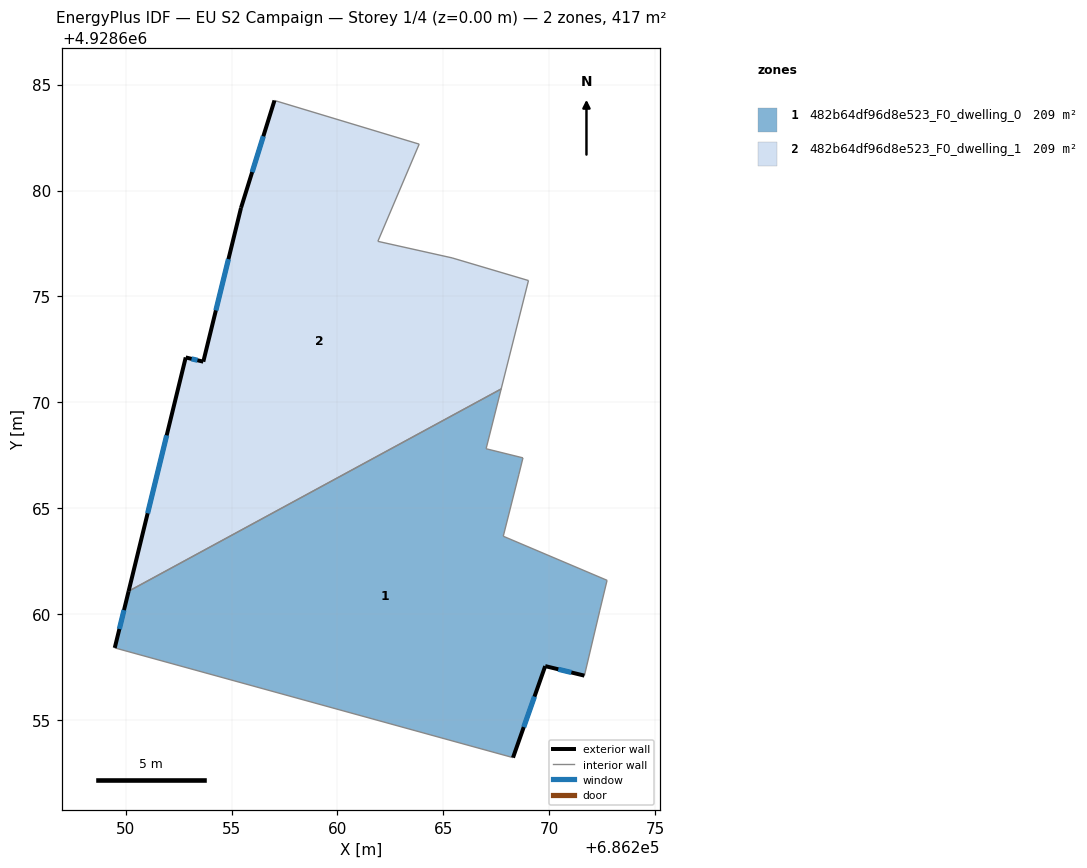
=== STOREY PLAN SPEC (per zone: floor XY polygon, exterior-wall plan segments, windows/doors) ===
zone 1: 482b64df96d8e523_F0_dwelling_0  (208.5 m²)
  floor: (686267.73, 4928670.63) (686267.02, 4928667.81) (686268.76, 4928667.38) (686268.57, 4928666.61) (686267.83, 4928663.68) (686272.73, 4928661.60) (686272.39, 4928660.19) (686271.66, 4928657.10) (686269.81, 4928657.55) (686268.29, 4928653.23) (686249.49, 4928658.41) (686250.14, 4928661.09)
  exterior wall: (686269.81, 4928657.55) – (686271.66, 4928657.10)  [1.9 m]
    window: (686270.42, 4928657.40) – (686271.04, 4928657.25)  [0.6 m²]
  exterior wall: (686268.29, 4928653.23) – (686269.81, 4928657.55)  [4.6 m]
    window: (686268.79, 4928654.67) – (686269.30, 4928656.11)  [1.5 m²]
  exterior wall: (686250.14, 4928661.09) – (686249.49, 4928658.41)  [2.8 m]
    window: (686249.92, 4928660.20) – (686249.71, 4928659.30)  [0.9 m²]
  interior walls: 9
zone 2: 482b64df96d8e523_F0_dwelling_1  (208.5 m²)
  floor: (686263.86, 4928682.19) (686261.91, 4928677.60) (686265.41, 4928676.82) (686269.02, 4928675.75) (686267.73, 4928670.63) (686250.14, 4928661.09) (686252.84, 4928672.12) (686253.67, 4928671.92) (686255.45, 4928679.18) (686257.03, 4928684.25)
  exterior wall: (686252.84, 4928672.12) – (686250.14, 4928661.09)  [11.4 m]
    window: (686251.94, 4928668.44) – (686251.04, 4928664.76)  [3.8 m²]
  exterior wall: (686253.67, 4928671.92) – (686252.84, 4928672.12)  [0.9 m]
    window: (686253.39, 4928671.99) – (686253.11, 4928672.06)  [0.3 m²]
  exterior wall: (686255.45, 4928679.18) – (686253.67, 4928671.92)  [7.5 m]
    window: (686254.85, 4928676.76) – (686254.26, 4928674.34)  [2.5 m²]
  exterior wall: (686257.03, 4928684.25) – (686255.45, 4928679.18)  [5.3 m]
    window: (686256.50, 4928682.56) – (686255.97, 4928680.87)  [1.8 m²]
  interior walls: 6

=== DERIVED (storey summary) ===
Building: EU S2 Campaign
Storey: 1 of 4  (floor level z = 0.00 m)
Storey gross floor area: 417.1 m²
Zones on this storey: 2
  - 482b64df96d8e523_F0_dwelling_0: floor 208.5 m²; exterior wall 9.2 m (27.7 m²); 3 window(s) 3.1 m²; WWR 11.1%
  - 482b64df96d8e523_F0_dwelling_1: floor 208.5 m²; exterior wall 25.0 m (75.0 m²); 4 window(s) 8.3 m²; WWR 11.1%
Zone adjacency (shared interzone walls):
  - 482b64df96d8e523_F0_dwelling_0 ↔ 482b64df96d8e523_F0_dwelling_1